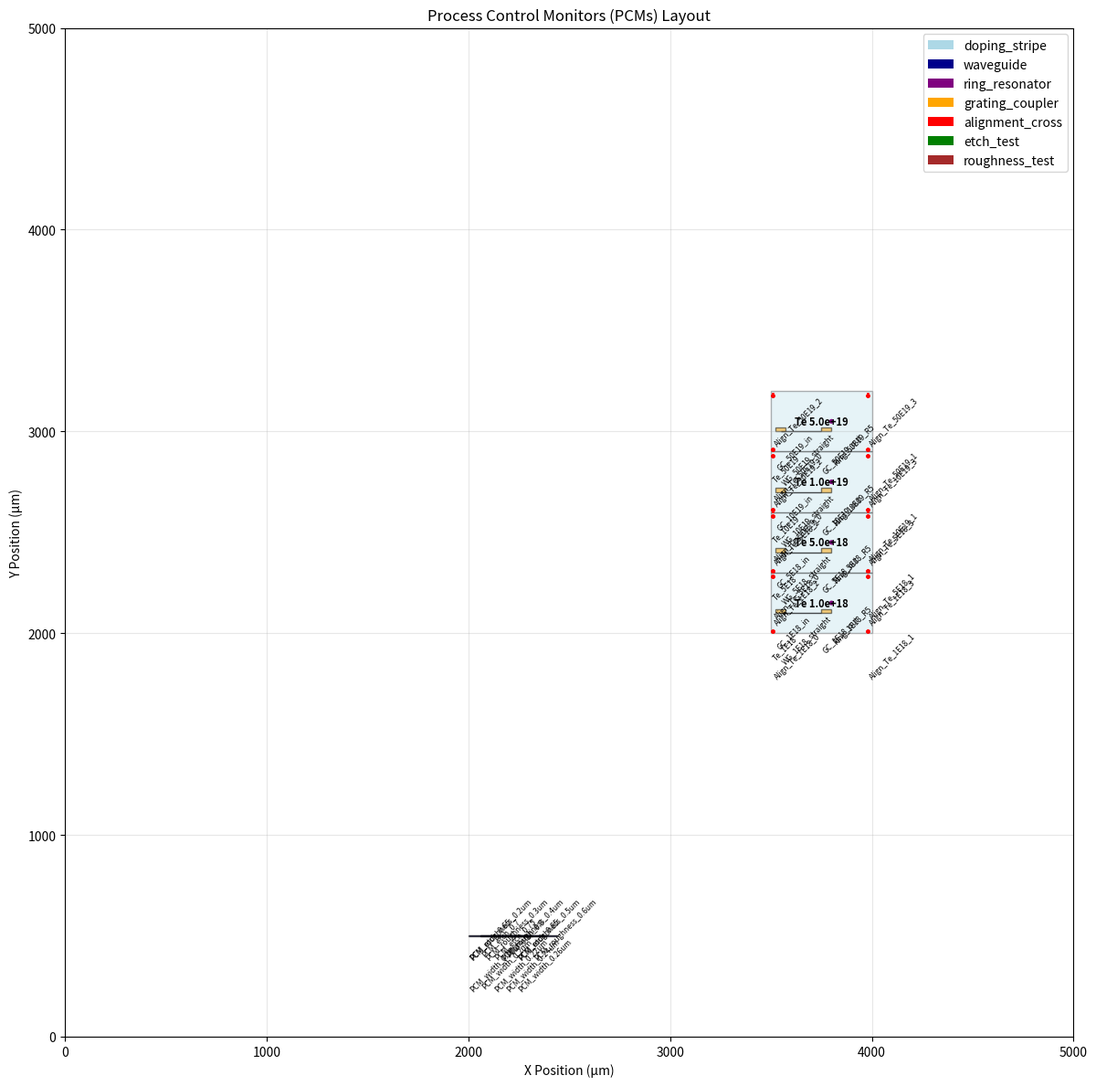

Write Python code to recreate this figure.
#!/usr/bin/env python3
"""
PCM Generator: Multi-Concentration TE Doping Stripes
Automatically generates Process Control Monitors for doping gradient characterization
"""

import numpy as np
import matplotlib.pyplot as plt
from matplotlib.patches import Rectangle, Circle
import json

class PCMGenerator:
    def __init__(self, chip_size=5000, feature_size=0.22):
        self.chip_size = chip_size
        self.feature_size = feature_size
        self.structures = []
        
    def generate_te_doping_stripes(self, concentrations=[1e18, 5e18, 1e19, 5e19], 
                                 stripe_width=500, stripe_height=300):
        """Generate TE doping concentration test stripes"""
        print("Generating TE doping gradient PCMs...")
        
        x_start = 3500
        y_start = 2000
        
        for i, conc in enumerate(concentrations):
            # Main doping stripe (for SIMS measurement)
            stripe_id = f"Te_{self._format_concentration(conc)}"
            
            self.structures.append({
                'type': 'doping_stripe',
                'x': x_start,
                'y': y_start + i * stripe_height,
                'width': stripe_width,
                'height': stripe_height,
                'doping_concentration': conc,
                'label': stripe_id,
                'layer': 'doping_pcm'
            })
            
            # Add waveguide test structures on each doping stripe
            self._add_waveguide_test_structures(x_start, y_start + i * stripe_height, 
                                              stripe_width, stripe_height, conc)
            
            # Add alignment marks for each stripe
            self._add_doping_alignment_marks(x_start, y_start + i * stripe_height, 
                                           stripe_width, stripe_height, stripe_id)
        
        return self.structures
    
    def _format_concentration(self, conc):
        """Format concentration for labels (1e18 -> 1E18)"""
        if conc >= 1e19:
            return f"{int(conc/1e18)}E19"
        else:
            return f"{int(conc/1e18)}E18"
    
    def _add_waveguide_test_structures(self, x, y, width, height, concentration):
        """Add waveguide test structures to doping stripe"""
        # Straight waveguide for cut-back
        wg_length = 200
        self.structures.append({
            'type': 'waveguide',
            'x': x + 50,
            'y': y + 100,
            'width': 0.22,
            'length': wg_length,
            'doping_concentration': concentration,
            'label': f'WG_{self._format_concentration(concentration)}_straight',
            'layer': 'waveguide'
        })
        
        # Ring resonator for Q-factor measurement
        ring_radius = 5
        self.structures.append({
            'type': 'ring_resonator',
            'x': x + 300,
            'y': y + 150,
            'radius': ring_radius,
            'width': 0.22,
            'gap': 0.2,
            'doping_concentration': concentration,
            'label': f'Ring_{self._format_concentration(concentration)}_R{ring_radius}',
            'layer': 'ring_pcm'
        })
        
        # Grating couplers
        self.structures.extend([
            {
                'type': 'grating_coupler',
                'x': x + 20,
                'y': y + 100,
                'width': 20,
                'length': 50,
                'label': f'GC_{self._format_concentration(concentration)}_in',
                'layer': 'grating'
            },
            {
                'type': 'grating_coupler',
                'x': x + 250,
                'y': y + 100,
                'width': 20,
                'length': 50,
                'label': f'GC_{self._format_concentration(concentration)}_out',
                'layer': 'grating'
            }
        ])
    
    def _add_doping_alignment_marks(self, x, y, width, height, stripe_id):
        """Add alignment marks for doping stripe registration"""
        mark_size = 10
        
        # Cross alignment marks at corners
        marks = [
            (x + 10, y + 10),  # Top-left
            (x + width - 20, y + 10),  # Top-right
            (x + 10, y + height - 20),  # Bottom-left
            (x + width - 20, y + height - 20)  # Bottom-right
        ]
        
        for i, (mx, my) in enumerate(marks):
            self.structures.append({
                'type': 'alignment_cross',
                'x': mx,
                'y': my,
                'size': mark_size,
                'label': f'Align_{stripe_id}_{i}',
                'layer': 'alignment'
            })
    
    def generate_geometry_pcms(self, x_start=2000, y_start=500):
        """Generate geometry variation PCMs (width, etch depth)"""
        print("Generating geometry variation PCMs...")
        
        # Width variation PCMs
        widths = [0.18, 0.20, 0.22, 0.24, 0.26]
        for i, width in enumerate(widths):
            self.structures.append({
                'type': 'waveguide',
                'x': x_start + i * 60,
                'y': y_start,
                'width': width,
                'length': 200,
                'label': f'PCM_width_{width}um',
                'layer': 'width_pcm'
            })
        
        # Etch depth PCMs
        etch_depths = [0.65, 0.70, 0.75, 0.80, 0.85]
        for i, depth in enumerate(etch_depths):
            self.structures.append({
                'type': 'etch_test',
                'x': x_start + i * 60,
                'y': y_start + 100,
                'width': 10,
                'length': 50,
                'etch_depth': depth,
                'label': f'PCM_etch_{depth}',
                'layer': 'etch_pcm'
            })
        
        return self.structures
    
    def generate_roughness_pcms(self, x_start=2000, y_start=700):
        """Generate sidewall roughness test structures"""
        print("Generating roughness PCMs...")
        
        # Different grating periods for roughness characterization
        periods = [0.2, 0.3, 0.4, 0.5, 0.6]  # µm
        
        for i, period in enumerate(periods):
            self.structures.append({
                'type': 'roughness_test',
                'x': x_start + i * 80,
                'y': y_start,
                'width': 5,
                'length': 100,
                'grating_period': period,
                'label': f'PCM_roughness_{period}um',
                'layer': 'roughness_pcm'
            })
        
        return self.structures
    
    def generate_gds_layer_mapping(self):
        """Generate GDSII layer mapping for fabrication"""
        layer_mapping = {
            'waveguide': (1, 0),
            'doping_pcm': (10, 0),
            'ring_pcm': (11, 0),
            'grating': (20, 0),
            'alignment': (100, 0),
            'width_pcm': (12, 0),
            'etch_pcm': (13, 0),
            'roughness_pcm': (14, 0)
        }
        
        return layer_mapping
    
    def generate_fab_instructions(self):
        """Generate fabrication instructions for PCMs"""
        instructions = {
            'te_doping_gradient': {
                'description': 'Multi-concentration Tellurium doping stripes',
                'implantation_energy': '50-100 keV',
                'dose_calibration': 'SIMS verification required for each stripe',
                'annealing': '1000°C, 30s RTA',
                'metrology': ['SIMS', 'Ellipsometry', 'Four-point probe']
            },
            'geometry_pcms': {
                'description': 'Process variation monitors',
                'width_tolerance': '±10 nm',
                'etch_depth_tolerance': '±5%',
                'metrology': ['SEM cross-section', 'AFM', 'Optical profiler']
            },
            'roughness_pcms': {
                'description': 'Sidewall roughness characterization',
                'target_roughness': '< 3 nm RMS',
                'metrology': ['AFM', 'TEM', 'Light scattering']
            }
        }
        
        return instructions
    
    def visualize_pcms(self):
        """Create visualization of all PCM structures"""
        fig, ax = plt.subplots(1, 1, figsize=(15, 12))
        
        colors = {
            'doping_stripe': 'lightblue',
            'waveguide': 'darkblue',
            'ring_resonator': 'purple',
            'grating_coupler': 'orange',
            'alignment_cross': 'red',
            'etch_test': 'green',
            'roughness_test': 'brown'
        }
        
        for struct in self.structures:
            color = colors.get(struct['type'], 'gray')
            
            if struct['type'] == 'doping_stripe':
                rect = Rectangle((struct['x'], struct['y']), struct['width'], struct['height'],
                               facecolor=color, alpha=0.3, edgecolor='black')
                ax.add_patch(rect)
                # Add concentration label
                ax.text(struct['x'] + struct['width']/2, struct['y'] + struct['height']/2,
                       f"Te {struct['doping_concentration']:.1e}", 
                       ha='center', va='center', fontsize=8, weight='bold')
                
            elif struct['type'] == 'waveguide':
                rect = Rectangle((struct['x'], struct['y']), struct['length'], struct['width'],
                               facecolor=color, alpha=0.7, edgecolor='black')
                ax.add_patch(rect)
                
            elif struct['type'] == 'ring_resonator':
                circle = Circle((struct['x'], struct['y']), struct['radius'],
                                  facecolor='none', edgecolor=color, linewidth=2)
                ax.add_patch(circle)
                
            elif struct['type'] == 'grating_coupler':
                rect = Rectangle((struct['x'], struct['y']), struct['length'], struct['width'],
                               facecolor=color, alpha=0.5, edgecolor='black')
                ax.add_patch(rect)
                
            elif struct['type'] == 'alignment_cross':
                size = struct['size']
                x, y = struct['x'], struct['y']
                ax.plot([x - size/2, x + size/2], [y, y], color=color, linewidth=2)
                ax.plot([x, x], [y - size/2, y + size/2], color=color, linewidth=2)
            
            # Add label
            if 'label' in struct:
                ax.text(struct['x'], struct['y'] - 5, struct['label'], 
                       fontsize=6, ha='left', va='top', rotation=45)
        
        ax.set_xlim(0, self.chip_size)
        ax.set_ylim(0, self.chip_size)
        ax.set_aspect('equal')
        ax.set_xlabel('X Position (µm)')
        ax.set_ylabel('Y Position (µm)')
        ax.set_title('Process Control Monitors (PCMs) Layout')
        ax.grid(True, alpha=0.3)
        
        # Create legend
        legend_elements = [plt.Rectangle((0,0),1,1, facecolor=color, label=label)
                         for label, color in colors.items()]
        ax.legend(handles=legend_elements, loc='upper right')
        
        plt.tight_layout()
        plt.savefig('pcm_layout.png', dpi=300, bbox_inches='tight')
        plt.show()
    
    def export_to_json(self, filename='pcm_design.json'):
        """Export PCM design to JSON file"""
        design_data = {
            'metadata': {
                'chip_size': self.chip_size,
                'feature_size': self.feature_size,
                'timestamp': np.datetime64('now').astype(str),
                'version': '1.0'
            },
            'layer_mapping': self.generate_gds_layer_mapping(),
            'fab_instructions': self.generate_fab_instructions(),
            'structures': self.structures
        }
        
        with open(filename, 'w') as f:
            json.dump(design_data, f, indent=2)
        
        print(f"PCM design exported to {filename}")
        return design_data
    
    def generate_fab_report(self):
        """Generate comprehensive fabrication report"""
        report = f"""
=== PCM FABRICATION REPORT ===
Generated: {np.datetime64('now').astype(str)}

DESIGN SUMMARY:
- Chip size: {self.chip_size} × {self.chip_size} µm
- Total PCM structures: {len(self.structures)}
- Feature size: {self.feature_size} µm

TE DOPING GRADIENT:
- Concentrations: 1×10¹⁸, 5×10¹⁸, 1×10¹⁹, 5×10¹⁹ atoms/cm³
- Each concentration has: waveguide, ring resonator, alignment marks
- SIMS verification required for each stripe

GEOMETRY PCMS:
- Width variations: 0.18, 0.20, 0.22, 0.24, 0.26 µm
- Etch depth variations: 65%, 70%, 75%, 80%, 85%

METROLOGY REQUIREMENTS:
1. SIMS: Te concentration per stripe
2. Ellipsometry: Refractive index vs doping
3. SEM: Cross-section for geometry verification
4. AFM: Sidewall roughness < 3 nm RMS
5. Optical: Cut-back loss measurement

CRITICAL PARAMETERS:
- Doping uniformity: ±10% within stripe
- Etch depth tolerance: ±5%
- Overlay accuracy: < 100 nm
- Sidewall roughness: < 3 nm RMS
        """
        
        print(report)
        return report

def main():
    """Main PCM generation function"""
    print("=== PROCESS CONTROL MONITOR GENERATOR ===")
    
    # Initialize PCM generator
    pcm_gen = PCMGenerator(chip_size=5000, feature_size=0.22)
    
    # Generate all PCM types
    pcm_gen.generate_te_doping_stripes()
    pcm_gen.generate_geometry_pcms()
    pcm_gen.generate_roughness_pcms()
    
    # Visualize and export
    pcm_gen.visualize_pcms()
    pcm_gen.export_to_json()
    
    # Generate reports
    pcm_gen.generate_fab_report()
    
    # Display summary
    print(f"\n=== GENERATION COMPLETE ===")
    print(f"Total PCM structures generated: {len(pcm_gen.structures)}")
    print(f"TE doping concentrations: 4 stripes (1E18 to 5E19 atoms/cm³)")
    print(f"Geometry variations: 5 widths + 5 etch depths")
    print(f"Roughness test structures: 5 different periods")
    
    return pcm_gen

if __name__ == "__main__":
    pcm_design = main()
